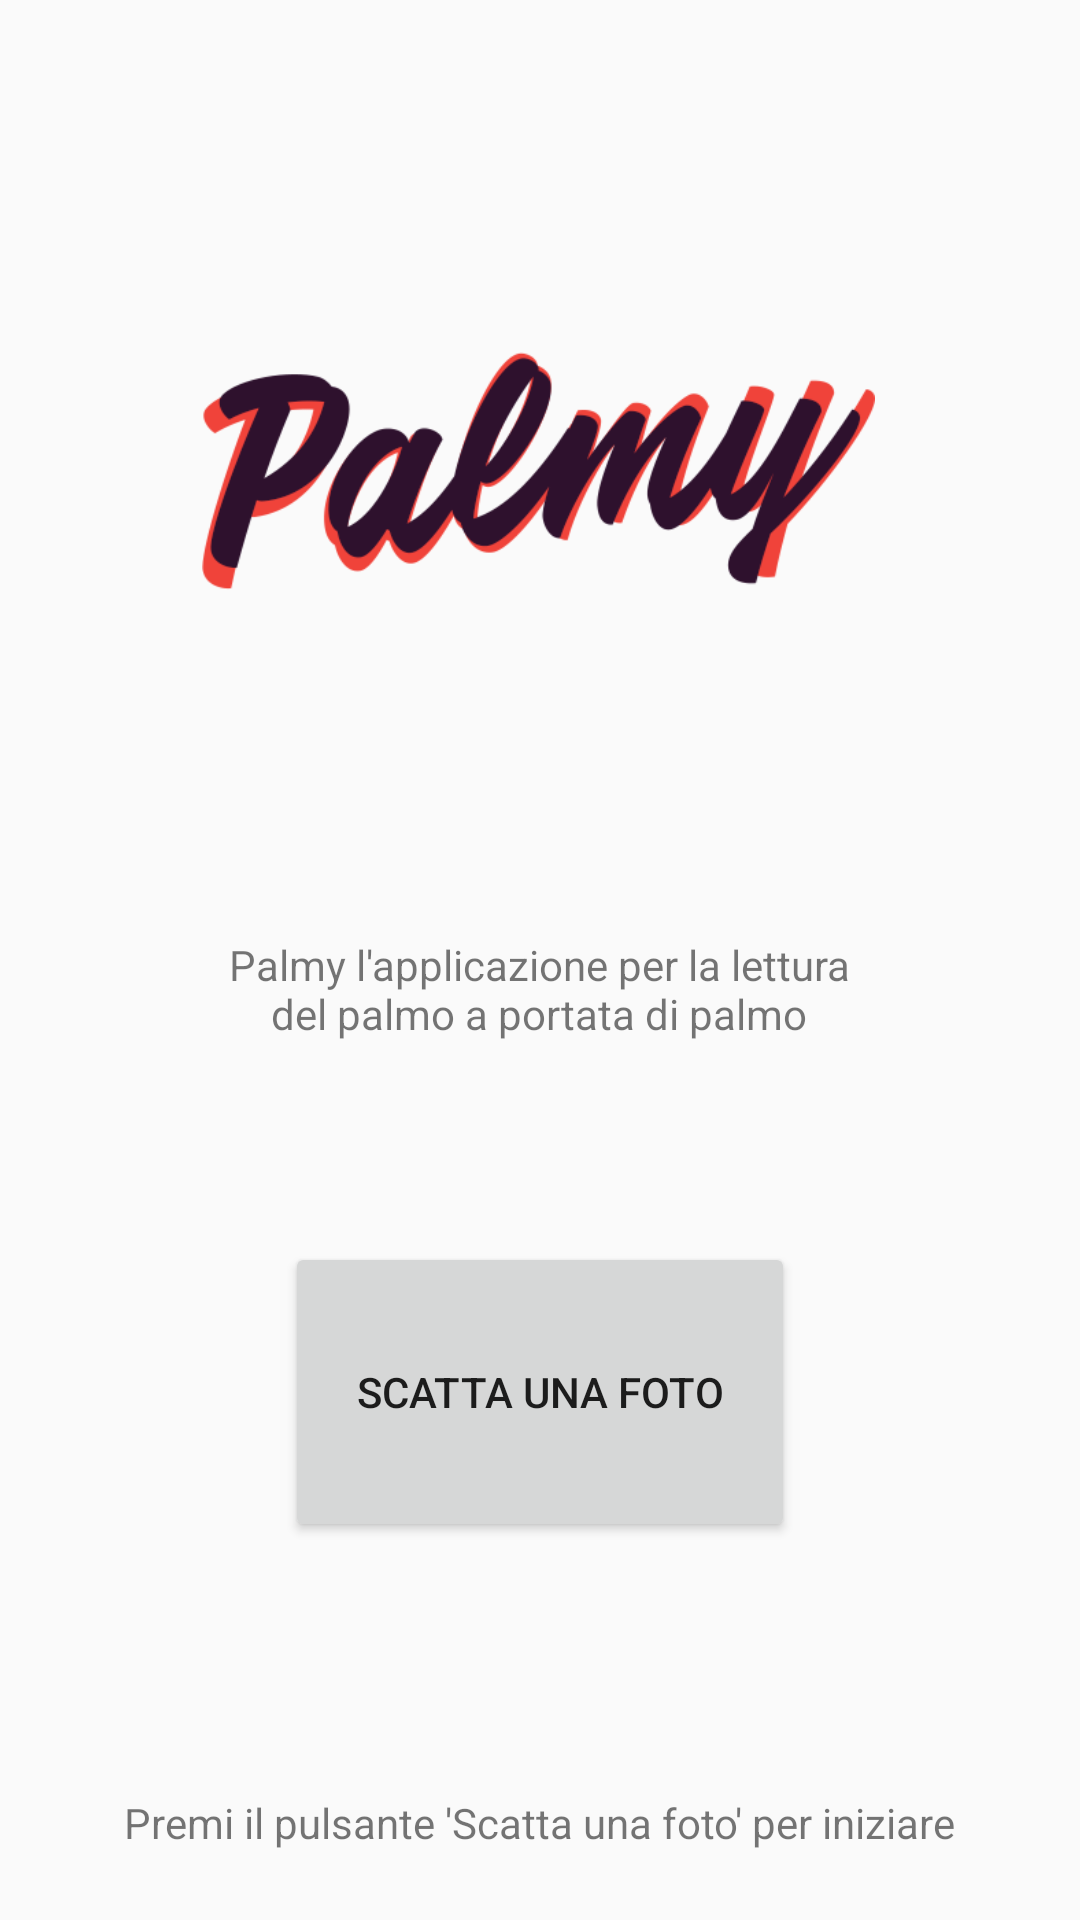

Reconstruct the res/layout file that produces this screen, plus the resources it refers to.
<!-- AndroidManifest.xml: application theme AppTheme -->
<!-- res/layout/activity_launcher.xml -->
<?xml version="1.0" encoding="utf-8"?>
<android.support.constraint.ConstraintLayout xmlns:android="http://schemas.android.com/apk/res/android"
    xmlns:app="http://schemas.android.com/apk/res-auto"
    xmlns:tools="http://schemas.android.com/tools"
    android:layout_width="match_parent"
    android:layout_height="match_parent"
    tools:context="com.example.sorrentix.palmy.MainActivity">

    <RelativeLayout
        android:layout_width="fill_parent"
        android:layout_height="fill_parent">


        <TextView
            android:id="@+id/textView"
            android:layout_width="225dp"
            android:layout_height="82dp"
            android:text="Palmy l'applicazione per la lettura del palmo a portata di palmo"
            android:textAlignment="center"
            tools:layout_editor_absoluteX="80dp"
            tools:layout_editor_absoluteY="72dp"
            android:layout_marginBottom="20dp"
            android:layout_above="@+id/button"
            android:layout_centerHorizontal="true" />


        <Button
            android:id="@+id/button"
            android:layout_width="170dp"
            android:layout_height="100dp"
            android:layout_marginBottom="84dp"
            android:onClick="startCamera"
            android:text="Scatta una foto"
            tools:layout_editor_absoluteX="209dp"
            tools:layout_editor_absoluteY="313dp"
            android:layout_above="@+id/textView2"
            android:layout_centerHorizontal="true" />

        <TextView
            android:id="@+id/textView2"
            android:layout_width="wrap_content"
            android:layout_height="wrap_content"
            android:layout_alignParentBottom="true"
            android:layout_centerHorizontal="true"
            android:layout_marginBottom="23dp"
            android:text="Premi il pulsante 'Scatta una foto' per iniziare"/>

        <ImageView
            android:id="@+id/imageView3"
            android:layout_width="wrap_content"
            android:layout_height="wrap_content"
            app:srcCompat="@drawable/scritta"
            android:layout_marginBottom="8dp"
            android:layout_marginEnd="27dp"
            android:layout_marginTop="10dp"
            android:layout_above="@+id/textView"
            android:layout_alignStart="@+id/textView"
            android:layout_alignParentTop="true"
            android:layout_alignEnd="@+id/textView2" />
    </RelativeLayout>
</android.support.constraint.ConstraintLayout>
<!-- resources referenced by this layout -->
<resources>
  <!-- drawable scritta: png bitmap (drawable-xhdpi, 42576 bytes) -->
  <style name="AppTheme" parent="Theme.AppCompat.Light.DarkActionBar">
          
          <item name="colorPrimary">@color/colorPrimary</item>
          <item name="colorPrimaryDark">@color/colorPrimaryDark</item>
          <item name="colorAccent">@color/colorAccent</item>
      </style>
  <!-- not gathered from this repository: default colours our renderer supplied (Android Studio template values) -->
  <color name="colorPrimary">#FF6200EE</color>
  <color name="colorPrimaryDark">#FF3700B3</color>
  <color name="colorAccent">#FF03DAC5</color>
</resources>
